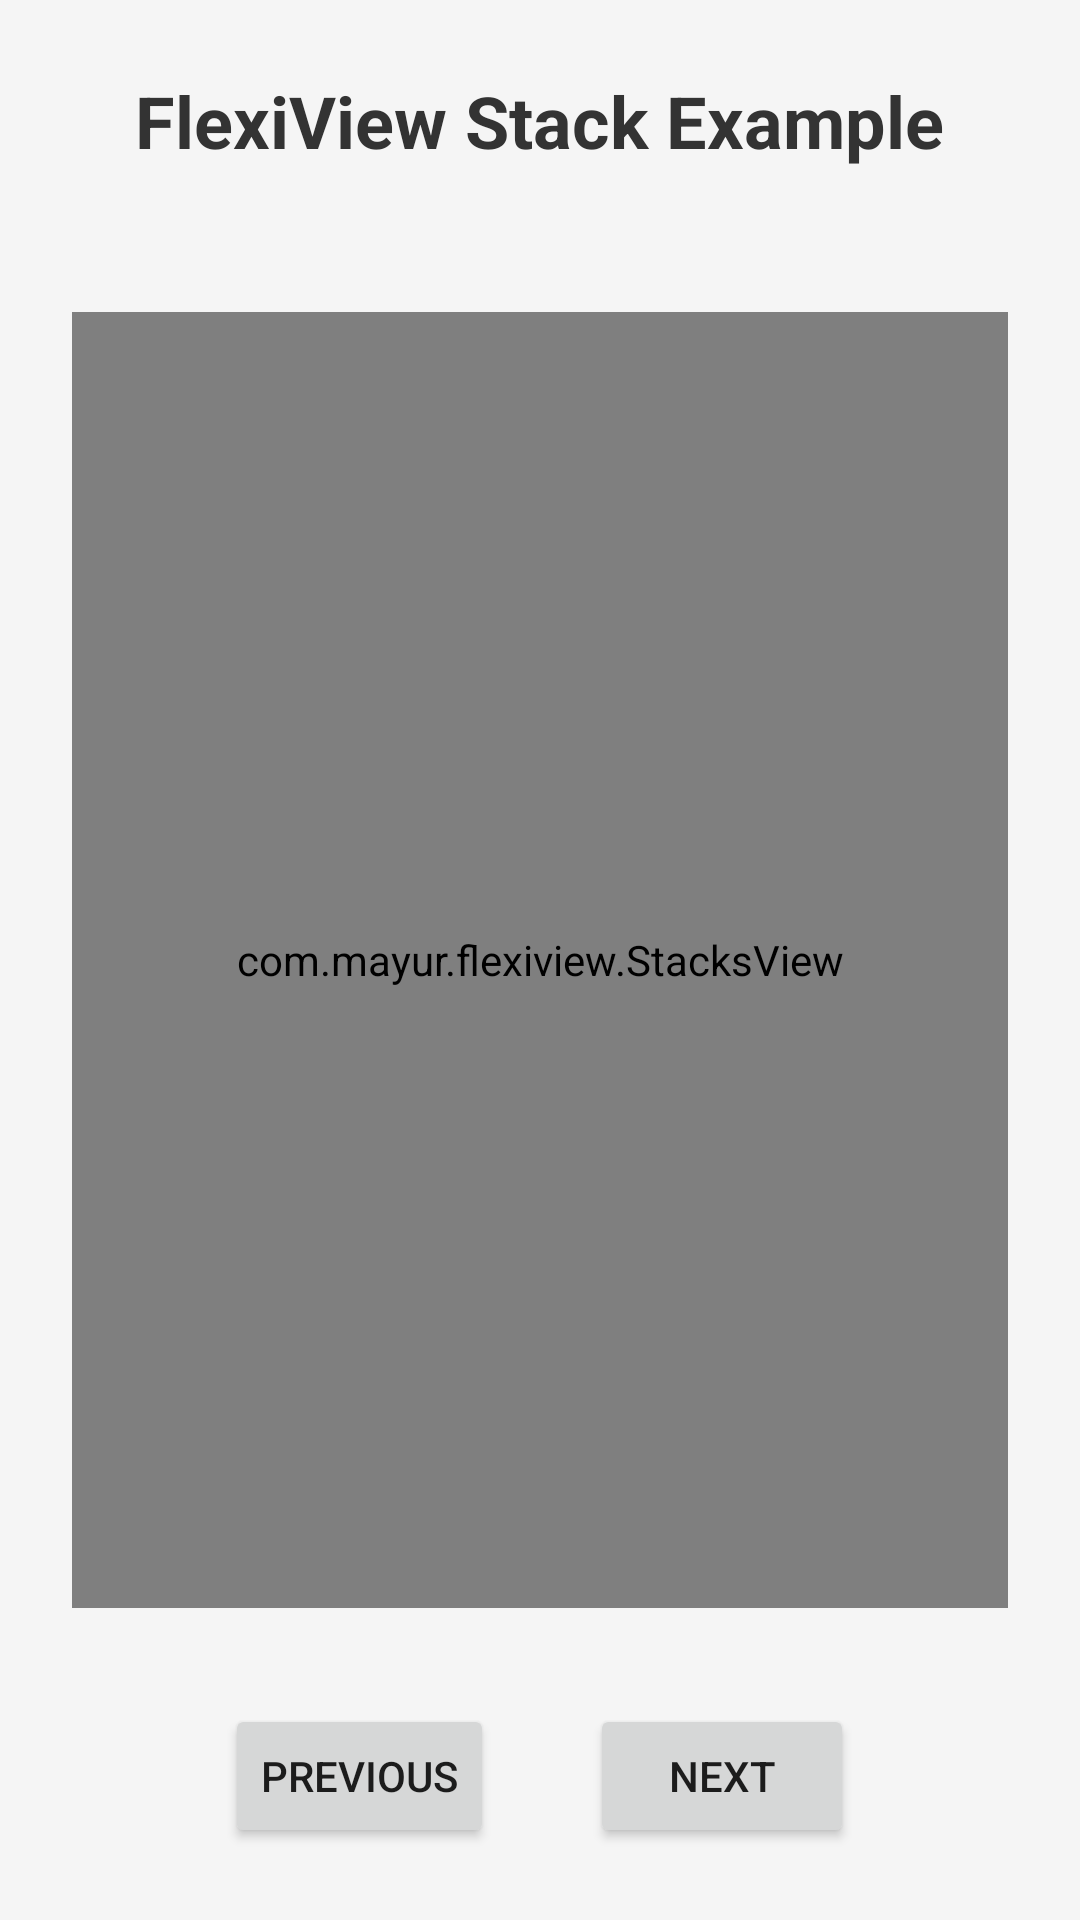

This screen was rendered from an Android layout file. Write that file and the resources it references.
<!-- AndroidManifest.xml: fallback theme Theme.MaterialComponents.DayNight.NoActionBar -->
<!-- res/layout/stacks_view_example.xml -->
<?xml version="1.0" encoding="utf-8"?>
<FrameLayout xmlns:android="http://schemas.android.com/apk/res/android"
    xmlns:app="http://schemas.android.com/apk/res-auto"
    android:layout_width="match_parent"
    android:layout_height="match_parent"
    android:background="#F5F5F5">

    
    <TextView
        android:layout_width="wrap_content"
        android:layout_height="wrap_content"
        android:layout_gravity="top|center_horizontal"
        android:layout_marginTop="24dp"
        android:text="FlexiView Stack Example"
        android:textColor="#333333"
        android:textSize="24sp"
        android:textStyle="bold" />
    
    
    <FrameLayout
        android:layout_width="match_parent"
        android:layout_height="match_parent"
        android:layout_marginTop="80dp"
        android:layout_marginBottom="80dp">
        
        
        <com.mayur.flexiview.StacksView
            android:id="@+id/stacks_view"
            android:layout_width="match_parent"
            android:layout_height="match_parent"
            android:layout_margin="24dp"
            app:visibleItems="4"
            app:scaleDecrement="0.08"
            app:yOffset="24dp"
            app:xOffset="12dp"
            app:rotationMax="3" />
            
    </FrameLayout>
    
    
    <LinearLayout
        android:layout_width="match_parent"
        android:layout_height="wrap_content"
        android:layout_gravity="bottom"
        android:layout_marginBottom="24dp"
        android:gravity="center"
        android:orientation="horizontal">
        
        <Button
            android:id="@+id/button_previous"
            android:layout_width="wrap_content"
            android:layout_height="wrap_content"
            android:layout_marginEnd="16dp"
            android:text="Previous" />
            
        <Button
            android:id="@+id/button_next"
            android:layout_width="wrap_content"
            android:layout_height="wrap_content"
            android:layout_marginStart="16dp"
            android:text="Next" />
            
    </LinearLayout>

</FrameLayout>
<!-- resources referenced by this layout -->
<resources>

</resources>
